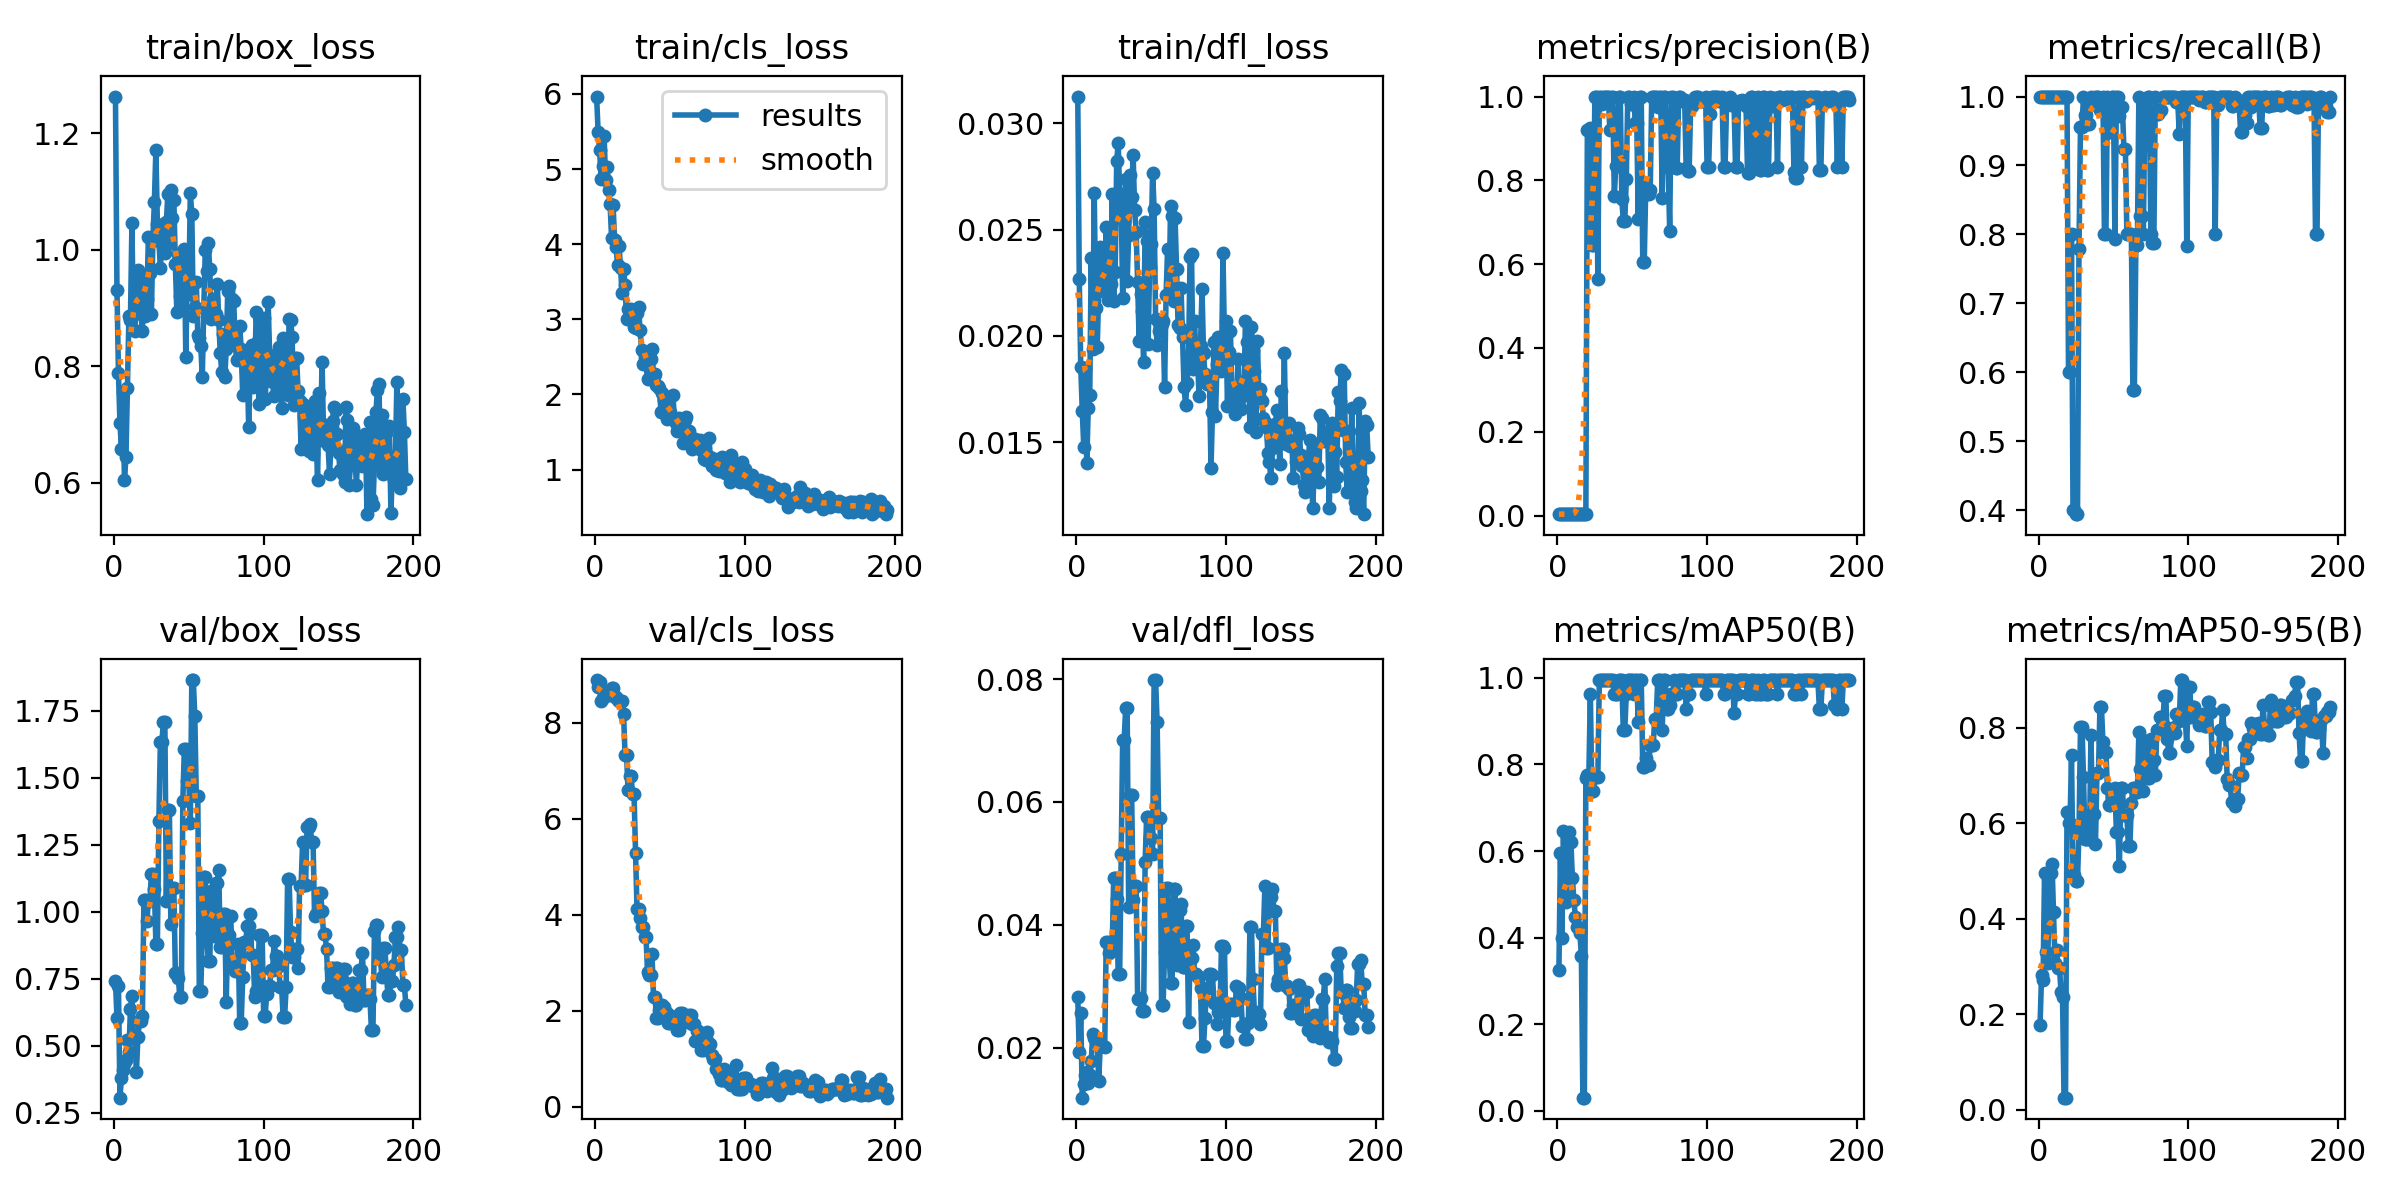

Data behind this chart, as committed beside it:
epoch, time, train/box_loss, train/cls_loss, train/dfl_loss, metrics/precision(B), metrics/recall(B), metrics/mAP50(B), metrics/mAP50-95(B), val/box_loss, val/cls_loss, val/dfl_loss, lr/pg0, lr/pg1, lr/pg2
1, 27.42, 1.263, 5.965, 0.03125, 0.00333, 1, 0.3252, 0.1781, 0.7397, 8.891, 0.02823, 8e-05, 8e-05, 8e-05
2, 29.29, 0.9309, 5.495, 0.02268, 0.00333, 1, 0.595, 0.2813, 0.6047, 8.75, 0.01925, 0.0001796, 0.0001796, 0.0001796
3, 31.44, 0.7887, 5.254, 0.01853, 0.00333, 1, 0.3987, 0.2723, 0.7238, 8.857, 0.02573, 0.0002789, 0.0002789, 0.0002789
4, 32.93, 0.7023, 4.863, 0.01648, 0.00333, 1, 0.6472, 0.496, 0.306, 8.461, 0.01189, 0.0003777, 0.0003777, 0.0003777
5, 34.4, 0.6581, 5.035, 0.0148, 0.00333, 1, 0.5017, 0.3298, 0.3783, 8.524, 0.01414, 0.0004762, 0.0004762, 0.0004762
6, 35.75, 0.7551, 5.44, 0.01848, 0.00333, 1, 0.4815, 0.3077, 0.4081, 8.553, 0.0155, 0.0005743, 0.0005743, 0.0005743
7, 37.15, 0.6051, 4.859, 0.01404, 0.00333, 1, 0.4946, 0.4124, 0.4332, 8.621, 0.016, 0.0006719, 0.0006719, 0.0006719
8, 38.7, 0.644, 5.028, 0.01659, 0.00333, 1, 0.6442, 0.4951, 0.4449, 8.619, 0.01434, 0.0007692, 0.0007692, 0.0007692
9, 40.05, 0.7627, 4.715, 0.01722, 0.00333, 1, 0.6213, 0.5153, 0.5214, 8.616, 0.01559, 0.0008661, 0.0008661, 0.0008661
10, 41.63, 0.886, 4.539, 0.02365, 0.00333, 1, 0.5375, 0.4134, 0.4778, 8.58, 0.01783, 0.0009625, 0.0009625, 0.0009625
11, 43.76, 0.8803, 4.078, 0.0194, 0.00333, 1, 0.4862, 0.3069, 0.6361, 8.734, 0.0223, 0.001059, 0.001059, 0.001059
12, 45.35, 1.046, 4.524, 0.02673, 0.00333, 1, 0.4483, 0.3353, 0.6855, 8.724, 0.02152, 0.001154, 0.001154, 0.001154
13, 46.75, 0.8643, 4.054, 0.0213, 0.00333, 1, 0.4245, 0.2963, 0.5276, 8.548, 0.02144, 0.00125, 0.00125, 0.00125
14, 48.09, 0.8611, 3.956, 0.01946, 0.00333, 1, 0.4245, 0.2963, 0.5276, 8.548, 0.02144, 0.001344, 0.001344, 0.001344
15, 49.68, 0.9278, 3.727, 0.02213, 0.00333, 1, 0.4117, 0.2468, 0.4019, 8.478, 0.01458, 0.001439, 0.001439, 0.001439
16, 51.03, 0.965, 3.973, 0.02418, 0.00333, 1, 0.358, 0.2367, 0.5333, 8.458, 0.02037, 0.001533, 0.001533, 0.001533
17, 52.4, 0.9466, 3.679, 0.02294, 0.00333, 1, 0.0306, 0.02487, 0.593, 8.459, 0.02037, 0.001627, 0.001627, 0.001627
18, 53.77, 0.8897, 3.348, 0.02252, 0.00333, 1, 0.0306, 0.02487, 0.593, 8.459, 0.02037, 0.00172, 0.00172, 0.00172
19, 55.67, 0.8607, 3.672, 0.02274, 0.00333, 1, 0.7683, 0.6243, 0.6125, 8.183, 0.02018, 0.001813, 0.001813, 0.001813
20, 57.6, 0.9519, 3.462, 0.02514, 0.9211, 0.6, 0.7768, 0.6002, 1.044, 7.328, 0.03727, 0.001906, 0.001906, 0.001906
21, 58.99, 0.8872, 3.005, 0.02171, 0.9211, 0.6, 0.7768, 0.6002, 1.044, 7.328, 0.03727, 0.001921, 0.001921, 0.001921
22, 60.42, 0.9164, 3.135, 0.02183, 0.9254, 0.8, 0.9617, 0.7424, 0.9658, 6.59, 0.03542, 0.001917, 0.001917, 0.001917
23, 62, 1.021, 3.057, 0.02242, 0.6454, 0.4, 0.7386, 0.4912, 1.04, 6.894, 0.03622, 0.001913, 0.001913, 0.001913
24, 63.37, 0.9595, 3.139, 0.02665, 0.6454, 0.4, 0.7386, 0.4912, 1.04, 6.894, 0.03622, 0.001909, 0.001909, 0.001909
25, 64.75, 0.8891, 3.115, 0.02164, 1, 0.394, 0.77, 0.48, 1.142, 6.506, 0.04765, 0.001905, 0.001905, 0.001905
26, 66.08, 1.019, 2.899, 0.023, 1, 0.394, 0.77, 0.48, 1.142, 6.506, 0.04765, 0.001901, 0.001901, 0.001901
27, 67.58, 1.083, 2.888, 0.02822, 0.564, 0.7792, 0.7704, 0.5817, 1.085, 5.282, 0.04417, 0.001897, 0.001897, 0.001897
28, 69.66, 1.172, 3.082, 0.02905, 1, 0.956, 0.995, 0.8022, 0.8812, 4.108, 0.03207, 0.001893, 0.001893, 0.001893
29, 71.27, 1.044, 3.157, 0.02665, 1, 0.956, 0.995, 0.8022, 0.8812, 4.108, 0.03207, 0.001889, 0.001889, 0.001889
30, 72.88, 1.015, 2.862, 0.02624, 0.9824, 1, 0.995, 0.698, 1.34, 3.933, 0.05151, 0.001885, 0.001885, 0.001885
31, 74.28, 0.9694, 2.596, 0.0218, 1, 0.9734, 0.995, 0.568, 1.632, 3.738, 0.07015, 0.001881, 0.001881, 0.001881
32, 75.68, 1.017, 2.403, 0.02542, 1, 0.9734, 0.995, 0.568, 1.632, 3.738, 0.07015, 0.001877, 0.001877, 0.001877
33, 77.1, 1.027, 2.501, 0.02737, 1, 0.9602, 0.995, 0.5676, 1.709, 3.542, 0.07526, 0.001873, 0.001873, 0.001873
34, 78.45, 0.9946, 2.399, 0.02259, 1, 0.9602, 0.995, 0.5676, 1.709, 3.542, 0.07526, 0.001869, 0.001869, 0.001869
35, 79.84, 1.048, 2.199, 0.02472, 0.9208, 1, 0.995, 0.7848, 1.04, 2.803, 0.04287, 0.001865, 0.001865, 0.001865
36, 81.93, 1.097, 2.499, 0.02756, 1, 0.9893, 0.995, 0.6199, 1.381, 2.748, 0.06107, 0.001861, 0.001861, 0.001861
37, 83.9, 1.012, 2.468, 0.02654, 1, 0.9893, 0.995, 0.6199, 1.381, 2.748, 0.06107, 0.001857, 0.001857, 0.001857
38, 85.29, 1.103, 2.602, 0.02849, 0.7637, 1, 0.9617, 0.5558, 0.9543, 3.17, 0.04407, 0.001853, 0.001853, 0.001853
39, 86.74, 1.055, 2.249, 0.02592, 0.8333, 0.9998, 0.9617, 0.7053, 1.088, 2.273, 0.0464, 0.00185, 0.00185, 0.00185
40, 88.1, 1.086, 2.272, 0.02488, 0.8333, 0.9998, 0.9617, 0.7053, 1.088, 2.273, 0.0464, 0.001846, 0.001846, 0.001846
41, 89.42, 0.9763, 2.119, 0.02251, 1, 0.9801, 0.995, 0.8432, 0.773, 1.852, 0.02798, 0.001842, 0.001842, 0.001842
42, 90.79, 0.8932, 2.107, 0.01975, 1, 0.9801, 0.995, 0.8432, 0.773, 1.852, 0.02798, 0.001838, 0.001838, 0.001838
43, 92.2, 0.9929, 2.09, 0.02196, 0.7553, 1, 0.995, 0.7699, 0.7516, 2.014, 0.02804, 0.001834, 0.001834, 0.001834
44, 93.96, 0.9215, 1.761, 0.02115, 0.7038, 0.8, 0.88, 0.7504, 0.6807, 2.123, 0.02602, 0.00183, 0.00183, 0.00183
45, 96.07, 0.9109, 2.021, 0.01878, 0.7038, 0.8, 0.88, 0.7504, 0.6807, 2.123, 0.02602, 0.001826, 0.001826, 0.001826
46, 97.43, 0.9885, 1.931, 0.02536, 0.8021, 1, 0.9617, 0.6737, 1.413, 2.066, 0.05026, 0.001822, 0.001822, 0.001822
47, 98.82, 1.002, 1.95, 0.02448, 1, 0.9481, 0.995, 0.6384, 1.607, 1.94, 0.05748, 0.001818, 0.001818, 0.001818
48, 100.2, 0.8164, 1.67, 0.01961, 1, 0.9481, 0.995, 0.6384, 1.607, 1.94, 0.05748, 0.001814, 0.001814, 0.001814
49, 101.6, 0.958, 1.848, 0.02323, 0.9811, 1, 0.995, 0.6521, 1.488, 1.739, 0.05413, 0.00181, 0.00181, 0.00181
50, 103, 0.9242, 1.769, 0.02433, 0.9811, 1, 0.995, 0.6521, 1.488, 1.739, 0.05413, 0.001806, 0.001806, 0.001806
51, 104.4, 1.098, 1.717, 0.02767, 1, 0.7935, 0.9617, 0.6736, 1.333, 1.893, 0.05161, 0.001802, 0.001802, 0.001802
52, 106.1, 1.062, 1.987, 0.02598, 0.9373, 1, 0.995, 0.5812, 1.865, 1.758, 0.07984, 0.001798, 0.001798, 0.001798
53, 108.2, 0.8857, 1.66, 0.0208, 0.9373, 1, 0.995, 0.5812, 1.865, 1.758, 0.07984, 0.001794, 0.001794, 0.001794
54, 109.9, 0.9011, 1.617, 0.01955, 0.7077, 0.9722, 0.8979, 0.5107, 1.731, 1.876, 0.07301, 0.00179, 0.00179, 0.00179
55, 111.3, 0.945, 1.51, 0.02024, 1, 0.9847, 0.995, 0.6735, 1.431, 1.588, 0.05746, 0.001786, 0.001786, 0.001786
56, 112.6, 0.8535, 1.681, 0.02058, 1, 0.9847, 0.995, 0.6735, 1.431, 1.588, 0.05746, 0.001782, 0.001782, 0.001782
57, 114.1, 0.8491, 1.59, 0.02054, 0.6047, 0.924, 0.795, 0.6169, 0.7054, 1.946, 0.02699, 0.001778, 0.001778, 0.001778
58, 115.4, 0.8345, 1.619, 0.02072, 0.6047, 0.924, 0.795, 0.6169, 0.7054, 1.946, 0.02699, 0.001774, 0.001774, 0.001774
59, 117.1, 0.7808, 1.352, 0.01758, 0.7836, 0.8, 0.815, 0.6171, 0.9207, 1.932, 0.03566, 0.00177, 0.00177, 0.00177
60, 118.5, 0.9007, 1.665, 0.02192, 0.7674, 0.8, 0.7983, 0.5518, 1.13, 1.864, 0.04605, 0.001766, 0.001766, 0.001766
... 135 more rows
